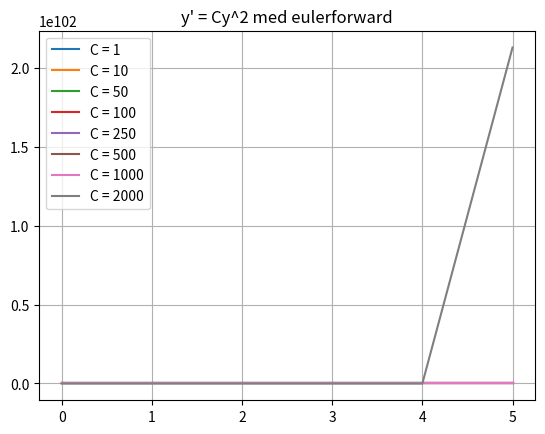

The matplotlib source for this figure:
#pang
import matplotlib.pyplot as plt

def f(C,x, y):
    return C * y ** 2

    

def euler(C, step_size, f, starty, startx, stopx):
    dx = step_size
    n = round(abs(stopx - startx) / dx)
    x = [startx]
    y = [starty]
    for k in range(n):
        next_x = x[-1]+dx
        next_y = y[-1] + dx*f(C,x[-1], y[-1])
        x.append(next_x)
        y.append(next_y)
    return x, y

def warmup():
    N = 50
    x_values,y_values = euler(1,0.01,f,N/100,0,2) # smäller när x=2
    plt.plot(x_values,y_values, label="Euler")
    plt.show()

def plot_for_different_C():
    Cs= [1, 10, 50, 100, 250, 500, 1000, 2000]
    epsilon = -1
    for C in Cs:
        x_values, y_values = euler(C,1,f,epsilon,0,5)
        print("C, y_0, y_final: ", C, y_values[0],y_values[-1])
        plt.plot(x_values, y_values, label=f"C = {C}")
    plt.title("y' = Cy^2 med eulerforward")
    plt.legend()
    plt.grid(True)
    plt.show()


plot_for_different_C()
